Run: headless pygame with SDL's dummy video driver; simulated clock (each Clock.tick advances the game by its frame time, no real sleeping); random seed 0; keys injected as events and as key.get_pressed() state; no mouse input.
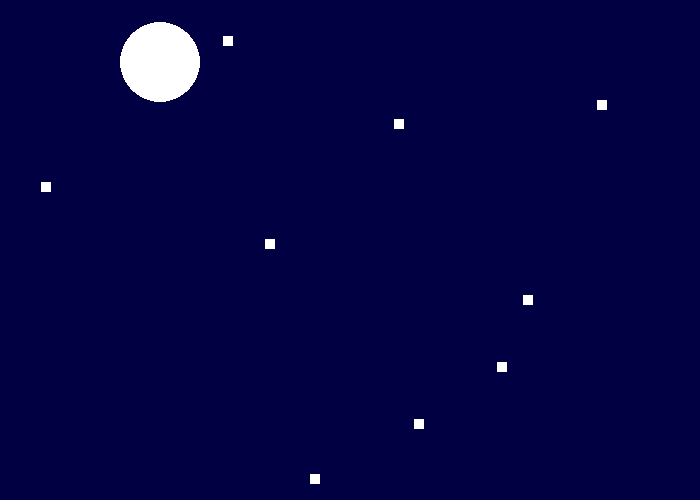
Frame 1 of 4 · flips 1–60 · no input
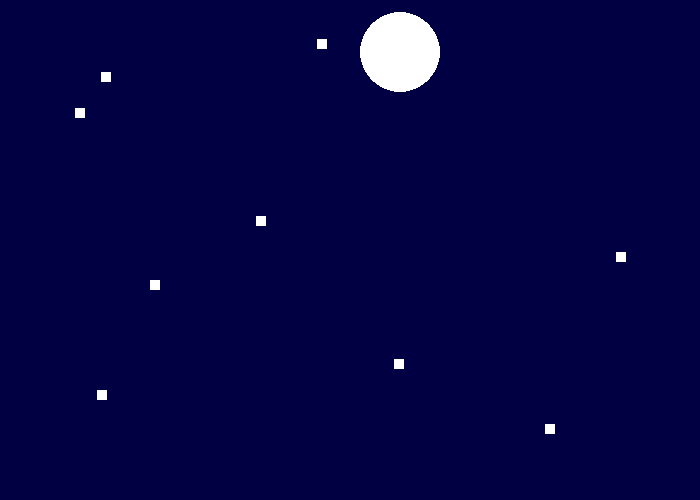
Frame 2 of 4 · flips 61–180 · tapped SPACE, RETURN · held RIGHT (→), D
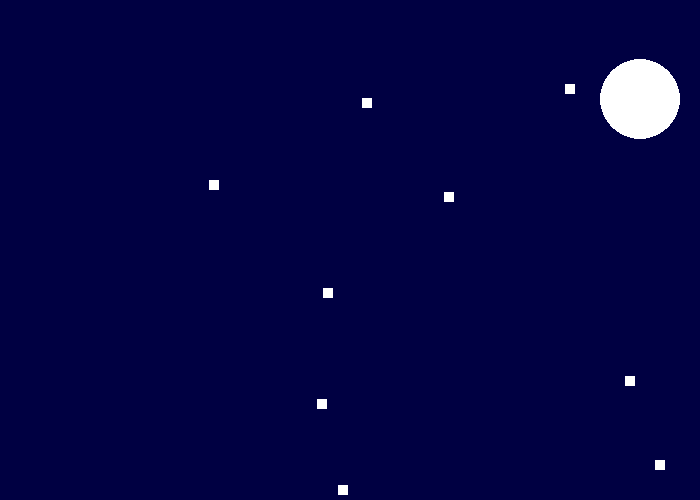
Frame 3 of 4 · flips 181–300 · held DOWN (↓), S
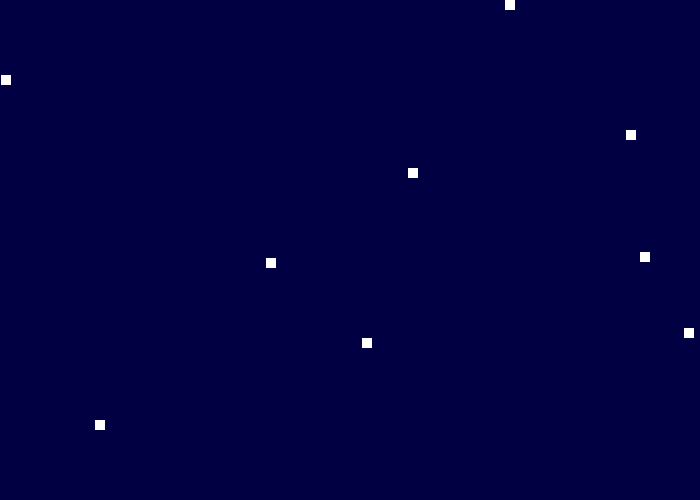
Frame 4 of 4 · flips 301–420 · held LEFT (←), A, UP (↑), W

The pygame program that drew these frames:

import pygame
import random

from pygame.draw import circle 
# Define some colors
BLACK = (0, 0, 0)
WHITE = (255, 255, 255)
GREEN = (0, 255, 0)
RED = (255, 0, 0)
NAVY = (00,00,66)
moon_y = 100
moon_x = 40
class Snow:
    def __init__(self,y):
        self.x = random.randint(0,700)
        self.y = y
        self.colour = WHITE
        self.width = 10
        self.height = 10
        #end precedure

    def draw(self):
        pygame.draw.rect(screen,self.colour,[self.x,self.y ,10,10])
    #end procedure
    def update(self,vel):
        self.y+= vel
        print(self.y)
        if self.y > 500:
           self.y= 0
           self.x = random.randint(0,700)
    # end precedure
#end class

pygame.init()
 
# Set the width and height of the screen [width, height]
size = (700, 500)
screen = pygame.display.set_mode(size)
 
pygame.display.set_caption("Snow")
 
# Loop until the user clicks the close button.
done = False
snow2 = Snow(1)
snow1 = Snow(10)
snow3 = Snow(5)
snow4 = Snow(3)
snow5 = Snow(0)
snow6 = Snow(8)
snow7 = Snow(6)
snow8 = Snow(2)
snow9 = Snow(9)
snow10 = Snow(16)

# snow1.y = 100 
# snow1.x= random.randint(0,700)

# Used to manage how fast the screen updates
clock = pygame.time.Clock()
 
# -------- Main Program Loop -----------
while not done:
    # --- Main event loop
    for event in pygame.event.get():
        if event.type == pygame.QUIT:
            done = True
 
    # --- Game logic should go here
 
    # --- Screen-clearing code goes here
 
    # Here, we clear the screen to white. Don't put other drawing commands
    # above this, or they will be erased with this command.
 
    # If you want a background image, replace this clear with blit'ing the
    # background image.
    screen.fill(NAVY)
 
    # --- Drawing code should go here

    #snow1.y = snow1.y + 10
    #pygame.draw.rect(screen, snow1.colour, [snow1.x,snow1.y,10,10])
    #if snow1.y == 500 :
    # snow1.y=0
    # snow1.x= random.randint(0,700)
    
    moon_x += 2
    pygame.draw.circle(screen, WHITE, (moon_x, moon_y),40,0)
    moon_y=((0.0004883 *moon_x**2)-(0.3125*moon_x)+100)
    snow1.update(1)
    print(snow1.y)
    snow2.draw()
    snow2.update(2)
    print(snow2.y)
    snow3.draw()
    snow3.update(3)
    print(snow3.y)
    snow4.draw()
    snow4.update(4)
    print(snow4.y)
    snow5.draw()
    snow5.update(5)
    print(snow5.y)
    snow6.draw()
    snow6.update(6)
    print(snow6.y)
    snow7.draw()
    snow7.update(7)
    print(snow7.y)
    snow8.draw()
    snow8.update(8)
    print(snow8.y)
    snow9.draw()
    snow9.update(9)
    print(snow9.y)
    snow10.draw()
    snow10.update(10)
    print(snow10.y)
    # --- Go ahead and update the screen with what we've drawn.
    pygame.display.flip()
 
    # --- Limit to 60 frames per second
    clock.tick(60)
 
# Close the window and quit.
pygame.quit()
